Run: headless pygame with SDL's dummy video driver; simulated clock (each Clock.tick advances the game by its frame time, no real sleeping); random seed 0; keys injected as events and as key.get_pressed() state; no mouse input.
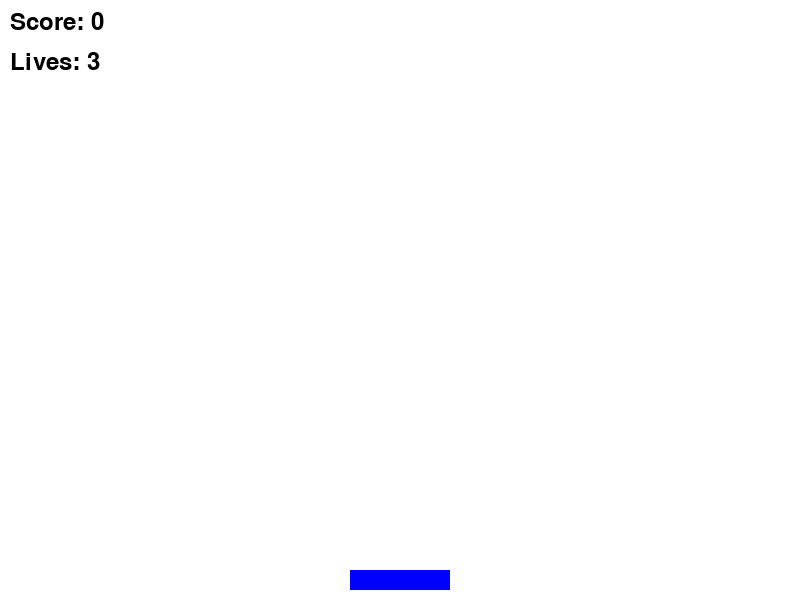
Frame 1 of 4 · flips 1–60 · no input
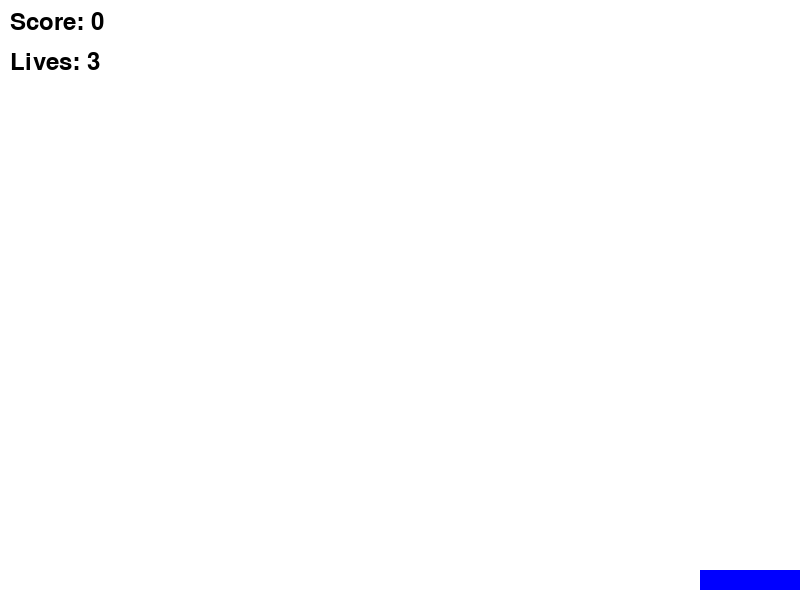
Frame 2 of 4 · flips 61–180 · tapped SPACE, RETURN · held RIGHT (→), D
Frame 3 of 4 · flips 181–300 · held DOWN (↓), S · screen unchanged from frame 2, image omitted
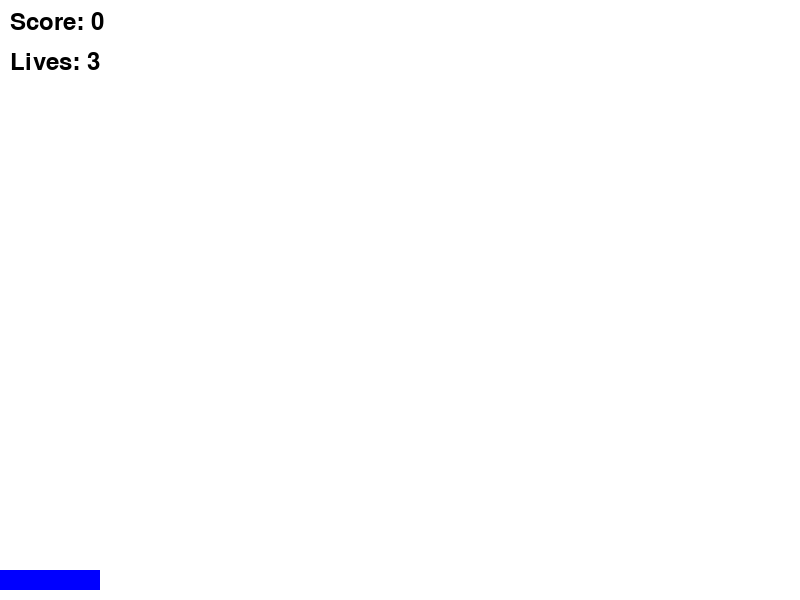
Frame 4 of 4 · flips 301–420 · held LEFT (←), A, UP (↑), W

The pygame program that drew these frames:

# Pygame Project
# Lucas Zhang

import pygame
import random
# Initialize Pygame
pygame.init()
# Screen dimensions
SCREEN_WIDTH = 800
SCREEN_HEIGHT = 600
# Colors
WHITE = (255, 255, 255)
BLACK = (0, 0, 0)
RED = (255, 0, 0)
BLUE = (0, 0, 255)
# Basket dimensions
BASKET_WIDTH = 100
BASKET_HEIGHT = 20
# Star dimensions
STAR_WIDTH = 20
STAR_HEIGHT = 20
# Game settings
STAR_FALL_SPEED = 5
BASKET_SPEED = 10
LIVES = 3
# Fonts
FONT = pygame.font.SysFont(None, 36)
# Create the screen
screen = pygame.display.set_mode((SCREEN_WIDTH, SCREEN_HEIGHT))
pygame.display.set_caption("Catch the Falling Stars")
# Basket class
class Basket(pygame.sprite.Sprite):
    def __init__(self):
        super().__init__()
        self.image = pygame.Surface((BASKET_WIDTH, BASKET_HEIGHT))
        self.image.fill(BLUE)
        self.rect = self.image.get_rect()
        self.rect.x = SCREEN_WIDTH // 2 - BASKET_WIDTH // 2
        self.rect.y = SCREEN_HEIGHT - BASKET_HEIGHT - 10
    def update(self):
        keys = pygame.key.get_pressed()
        if keys[pygame.K_LEFT] and self.rect.x > 0:
            self.rect.x -= BASKET_SPEED
        if keys[pygame.K_RIGHT] and self.rect.x < SCREEN_WIDTH - BASKET_WIDTH:
            self.rect.x += BASKET_SPEED
# Star class
class Star(pygame.sprite.Sprite):
    def __init__(self):
        super().__init__()
        self.image = pygame.Surface((STAR_WIDTH, STAR_HEIGHT))
        self.image.fill(RED)
        self.rect = self.image.get_rect()
        self.rect.x = random.randint(0, SCREEN_WIDTH - STAR_WIDTH)
        self.rect.y = -STAR_HEIGHT
    def update(self):
        self.rect.y += STAR_FALL_SPEED
        if self.rect.y > SCREEN_HEIGHT:
            self.kill()
# Function to draw text
def draw_text(text, font, color, surface, x, y):
    textobj = font.render(text, True, color)
    textrect = textobj.get_rect()
    textrect.topleft = (x, y)
    surface.blit(textobj, textrect)
# Main game loop
def main():
    running = True
    clock = pygame.time.Clock()
    basket = Basket()
    all_sprites = pygame.sprite.Group()
    stars = pygame.sprite.Group()
    all_sprites.add(basket)
    score = 0
    lives = LIVES
    star_event = pygame.USEREVENT + 1
    pygame.time.set_timer(star_event, 1000)
    while running:
        for event in pygame.event.get():
            if event.type == pygame.QUIT:
                running = False
            if event.type == star_event:
                star = Star()
                all_sprites.add(star)
                stars.add(star)
        all_sprites.update()
        # Check for collisions
        hits = pygame.sprite.spritecollide(basket, stars, True)
        if hits:
            score += len(hits)
        # Check for missed stars
        for star in stars:
            if star.rect.y > SCREEN_HEIGHT:
                lives -= 1
                star.kill()
                if lives == 0:
                    running = False
        # Clear the screen
        screen.fill(WHITE)
        # Draw all sprites
        all_sprites.draw(screen)
        # Draw score and lives
        draw_text(f"Score: {score}", FONT, BLACK, screen, 10, 10)
        draw_text(f"Lives: {lives}", FONT, BLACK, screen, 10, 50)
        # Flip the display
        pygame.display.flip()
        # Cap the frame rate
        clock.tick(60)
    # Game over
    screen.fill(WHITE)
    draw_text("GAME OVER", FONT, BLACK, screen, SCREEN_WIDTH // 2 - 100, SCREEN_HEIGHT // 2 - 20)
    draw_text(f"Final Score: {score}", FONT, BLACK, screen, SCREEN_WIDTH // 2 - 100, SCREEN_HEIGHT // 2 + 20)
    pygame.display.flip()
    pygame.time.wait(3000)
    pygame.quit()
if __name__ == "__main__":
    main()
